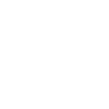
t = 0.00 s
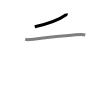
t = 1.50 s
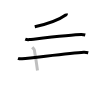
t = 3.25 s
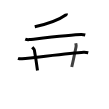
t = 4.75 s
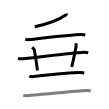
t = 6.50 s
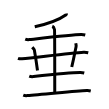
t = 8.00 s

The animated SVG that drew these frames (rendered in a browser with its animation timeline set to each time). Animation: 8 SMIL elements (animate=8); one cycle of 8.00 s.

<svg width="109px" height="109px" viewBox="0 0 px 109px" xmlns="http://www.w3.org/2000/svg" xmlns:xlink="http://www.w3.org/1999/xlink" xml:space="preserve" version="1.1"  baseProfile="full">
<path d="M66.27,13.5c0.08,0.31,0.33,0.9-0.17,1.26c-6.17,4.42-15.28,8.47-31.35,12.04" style="fill:none;stroke:black;stroke-width:3;opacity:0">
  <animate attributeType="CSS" attributeName="opacity" from="0" to="1" begin="0s" dur="1s" repeatCount="Indefinite" fill="freeze" />
</path>
<path d="M25.25,39.15c1.1,0.45,3.11,0.57,4.21,0.45c7-0.77,44.04-5.1,51.94-5.04c1.83,0.01,2.93,0.21,3.85,0.44" style="fill:none;stroke:black;stroke-width:3;opacity:0">
  <animate attributeType="CSS" attributeName="opacity" from="0" to="1" begin="1s" dur="1s" repeatCount="Indefinite" fill="freeze" />
</path>
<path d="M18,58.27c1.29,0.53,2.8,0.63,4.1,0.53C34,57.83,69.75,53,83.72,52.26c2.16-0.11,3.45,0.25,4.53,0.51" style="fill:none;stroke:black;stroke-width:3;opacity:0">
  <animate attributeType="CSS" attributeName="opacity" from="0" to="1" begin="2s" dur="1s" repeatCount="Indefinite" fill="freeze" />
</path>
<path d="M32.25,47.25c1.47,1.48,1.94,1.93,2.1,2.84c1.47,8.52,2.73,17.31,3.15,20.41" style="fill:none;stroke:black;stroke-width:3;opacity:0">
  <animate attributeType="CSS" attributeName="opacity" from="0" to="1" begin="3s" dur="1s" repeatCount="Indefinite" fill="freeze" />
</path>
<path d="M75.76,43.25c0.26,1.15,0.6,2.01,0.31,3.43C74.37,55,73.6,59.17,71.75,67" style="fill:none;stroke:black;stroke-width:3;opacity:0">
  <animate attributeType="CSS" attributeName="opacity" from="0" to="1" begin="4s" dur="1s" repeatCount="Indefinite" fill="freeze" />
</path>
<path d="M29.25,76.15c1.1,0.45,3.11,0.57,4.21,0.45c7-0.77,39.04-4.1,46.94-4.04c1.83,0.01,2.93,0.21,3.85,0.44" style="fill:none;stroke:black;stroke-width:3;opacity:0">
  <animate attributeType="CSS" attributeName="opacity" from="0" to="1" begin="5s" dur="1s" repeatCount="Indefinite" fill="freeze" />
</path>
<path d="M23.25,95.15c1.1,0.45,3.11,0.57,4.21,0.45c7-0.77,50.29-4.6,59.44-5.04c1.83-0.09,2.93,0.21,3.85,0.44" style="fill:none;stroke:black;stroke-width:3;opacity:0">
  <animate attributeType="CSS" attributeName="opacity" from="0" to="1" begin="6s" dur="1s" repeatCount="Indefinite" fill="freeze" />
</path>
<path d="M52.25,26.25c1.25,0.5,2,2.25,2.25,3.25s0.25,53,0.25,63" style="fill:none;stroke:black;stroke-width:3;opacity:0">
  <animate attributeType="CSS" attributeName="opacity" from="0" to="1" begin="7s" dur="1s" repeatCount="Indefinite" fill="freeze" />
</path>
</svg>
